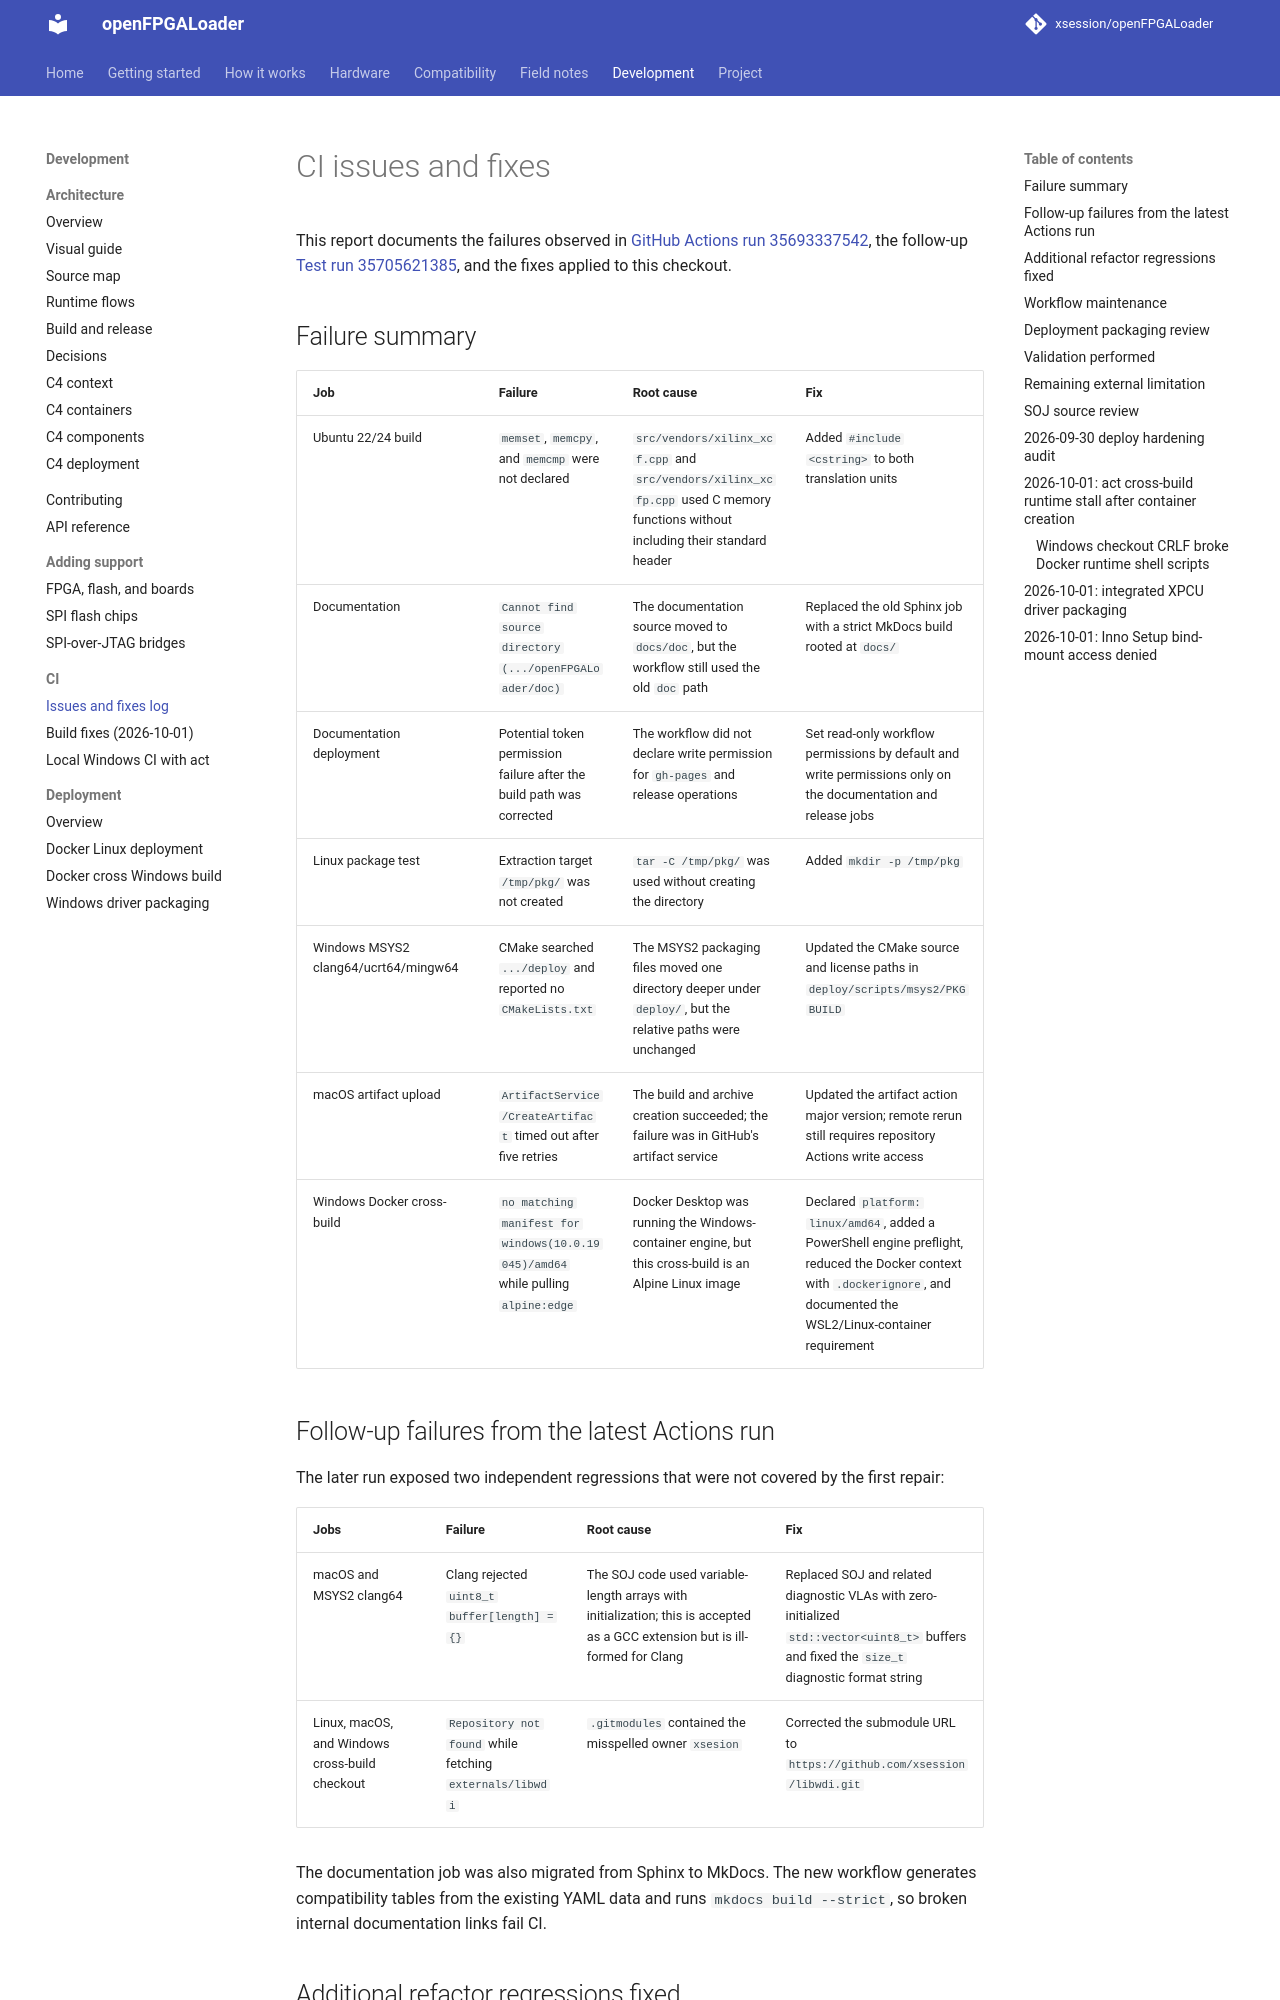

repository: xsession/openFPGALoader · page: development/ci/issues-and-fixes/index.html · generator: mkdocs

# CI issues and fixes

This report documents the failures observed in [GitHub Actions run 35693337542](https://github.com/xsession/openFPGALoader/actions/runs/35693337542), the follow-up [Test run 35705621385](https://github.com/xsession/openFPGALoader/actions/runs/35705621385), and the fixes applied to this checkout.

## Failure summary

| Job | Failure | Root cause | Fix |
| --- | --- | --- | --- |
| Ubuntu 22/24 build | `memset`, `memcpy`, and `memcmp` were not declared | `src/vendors/xilinx_xcf.cpp` and `src/vendors/xilinx_xcfp.cpp` used C memory functions without including their standard header | Added `#include <cstring>` to both translation units |
| Documentation | `Cannot find source directory (.../openFPGALoader/doc)` | The documentation source moved to `docs/doc`, but the workflow still used the old `doc` path | Replaced the old Sphinx job with a strict MkDocs build rooted at `docs/` |
| Documentation deployment | Potential token permission failure after the build path was corrected | The workflow did not declare write permission for `gh-pages` and release operations | Set read-only workflow permissions by default and write permissions only on the documentation and release jobs |
| Linux package test | Extraction target `/tmp/pkg/` was not created | `tar -C /tmp/pkg/` was used without creating the directory | Added `mkdir -p /tmp/pkg` |
| Windows MSYS2 clang64/ucrt64/mingw64 | CMake searched `.../deploy` and reported no `CMakeLists.txt` | The MSYS2 packaging files moved one directory deeper under `deploy/`, but the relative paths were unchanged | Updated the CMake source and license paths in `deploy/scripts/msys2/PKGBUILD` |
| macOS artifact upload | `ArtifactService/CreateArtifact` timed out after five retries | The build and archive creation succeeded; the failure was in GitHub's artifact service | Updated the artifact action major version; remote rerun still requires repository Actions write access |
| Windows Docker cross-build | `no matching manifest for windows(10.0.19045)/amd64` while pulling `alpine:edge` | Docker Desktop was running the Windows-container engine, but this cross-build is an Alpine Linux image | Declared `platform: linux/amd64`, added a PowerShell engine preflight, reduced the Docker context with `.dockerignore`, and documented the WSL2/Linux-container requirement |

## Follow-up failures from the latest Actions run

The later run exposed two independent regressions that were not covered by the
first repair:

| Jobs | Failure | Root cause | Fix |
| --- | --- | --- | --- |
| macOS and MSYS2 clang64 | Clang rejected `uint8_t buffer[length] = {}` | The SOJ code used variable-length arrays with initialization; this is accepted as a GCC extension but is ill-formed for Clang | Replaced SOJ and related diagnostic VLAs with zero-initialized `std::vector<uint8_t>` buffers and fixed the `size_t` diagnostic format string |
| Linux, macOS, and Windows cross-build checkout | `Repository not found` while fetching `externals/libwdi` | `.gitmodules` contained the misspelled owner `xsesion` | Corrected the submodule URL to `https://github.com/xsession/libwdi.git` |

The documentation job was also migrated from Sphinx to MkDocs. The new workflow
generates compatibility tables from the existing YAML data and runs
`mkdocs build --strict`, so broken internal documentation links fail CI.
